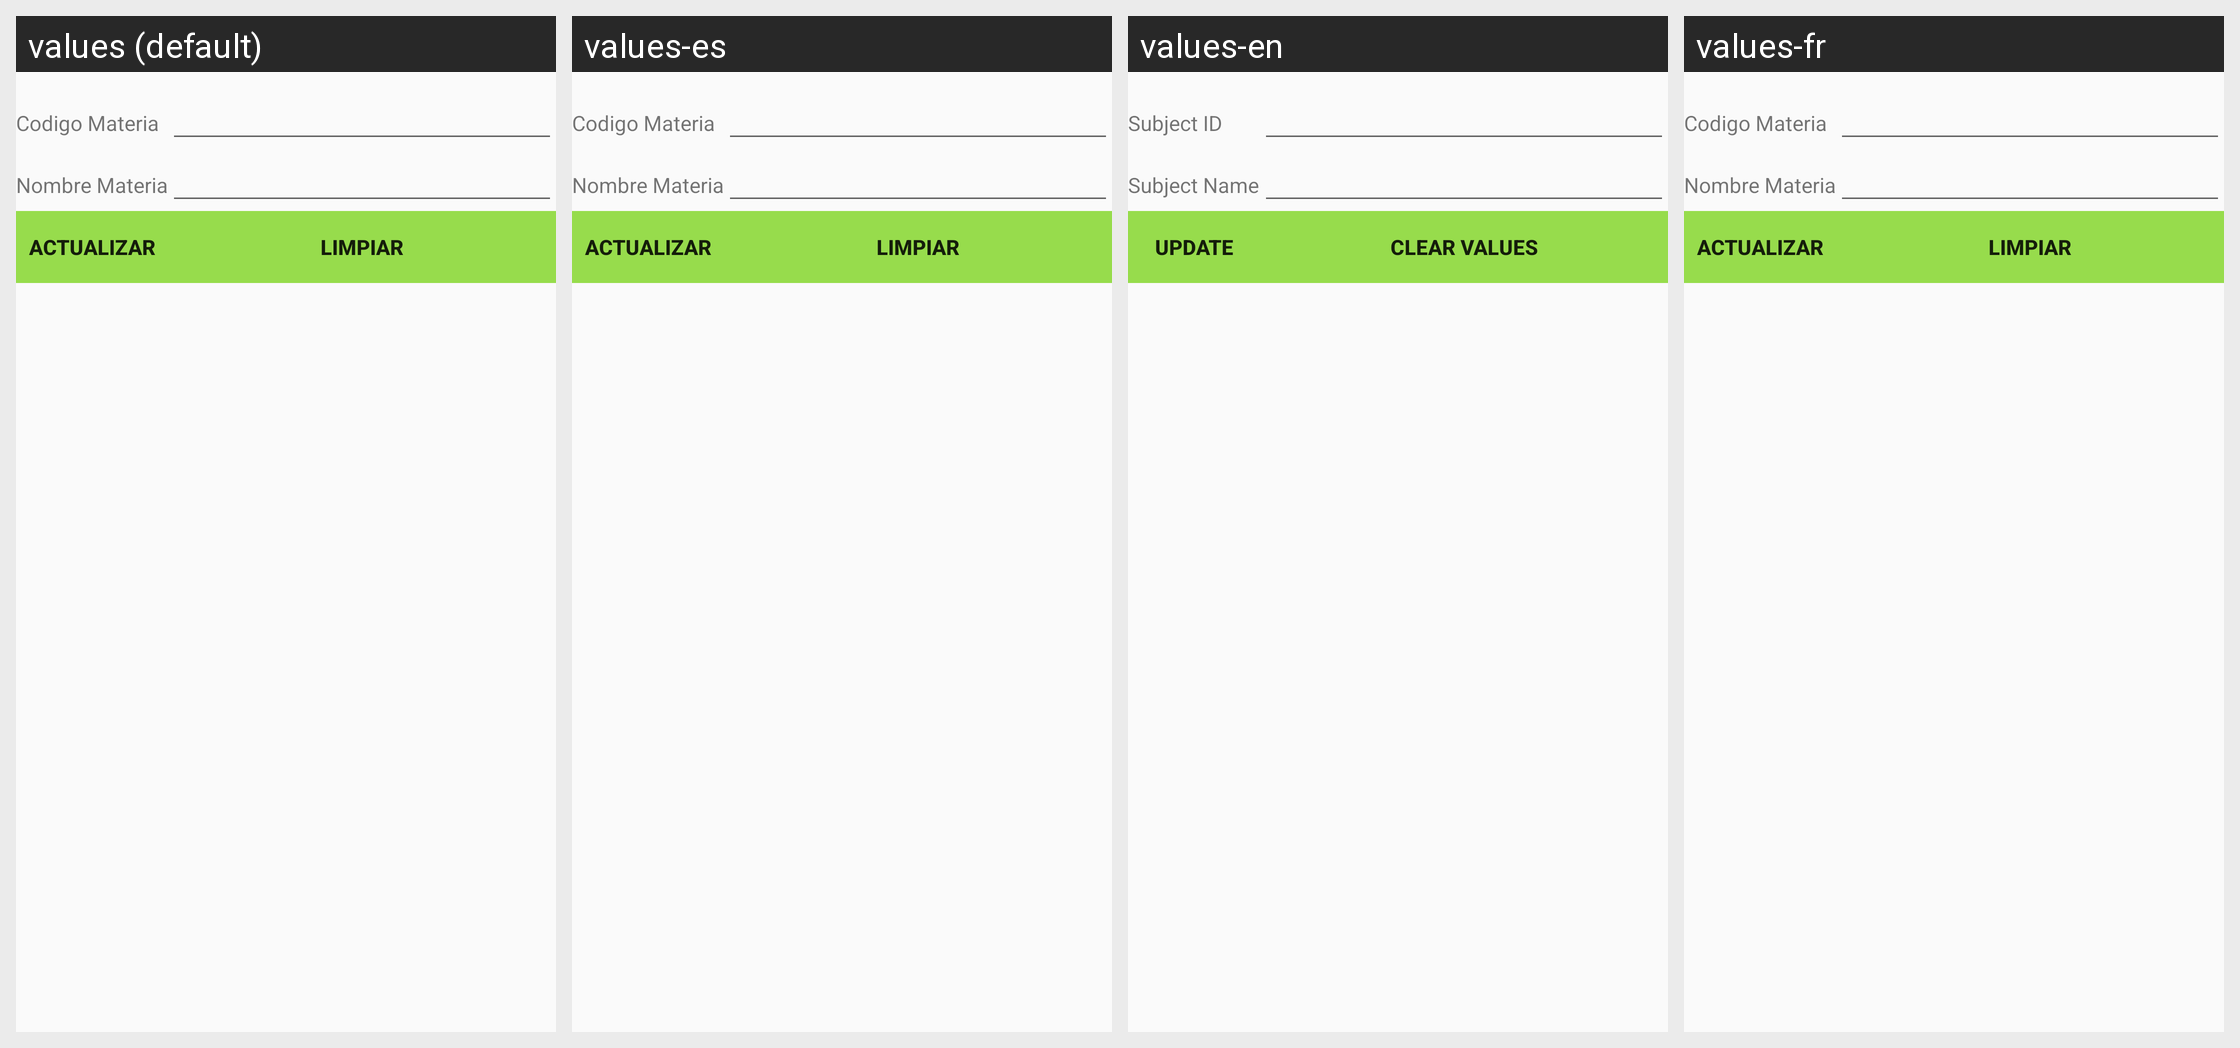

For this localized Android screen grid, give each drawn string resource with its value in every locale shown.
Android screen res/layout/activity_materia_actualizar.xml rendered under 4 locales, left to right: values (default), values-es, values-en, values-fr. Device: Nexus 5 (rendered at 1080×1920; each locale shown at half size, 540×960, under a caption strip naming it); theme AppTheme.
Strings drawn on this screen, with the default value and each locale's value (text and hints the layout hard-codes, and strings that could not be matched under every locale, appear in the picture but are not listed):

codMateria
  values: Codigo Materia
  values-es: Codigo Materia
  values-en: Subject ID
  values-fr: Codigo Materia

nomMateria
  values: Nombre Materia
  values-es: Nombre Materia
  values-en: Subject Name
  values-fr: Nombre Materia

actualizar
  values: actualizar
  values-es: Actualizar
  values-en: Update
  values-fr: actualizar

limpiar
  values: Limpiar
  values-es: Limpiar
  values-en: Clear Values
  values-fr: Limpiar
